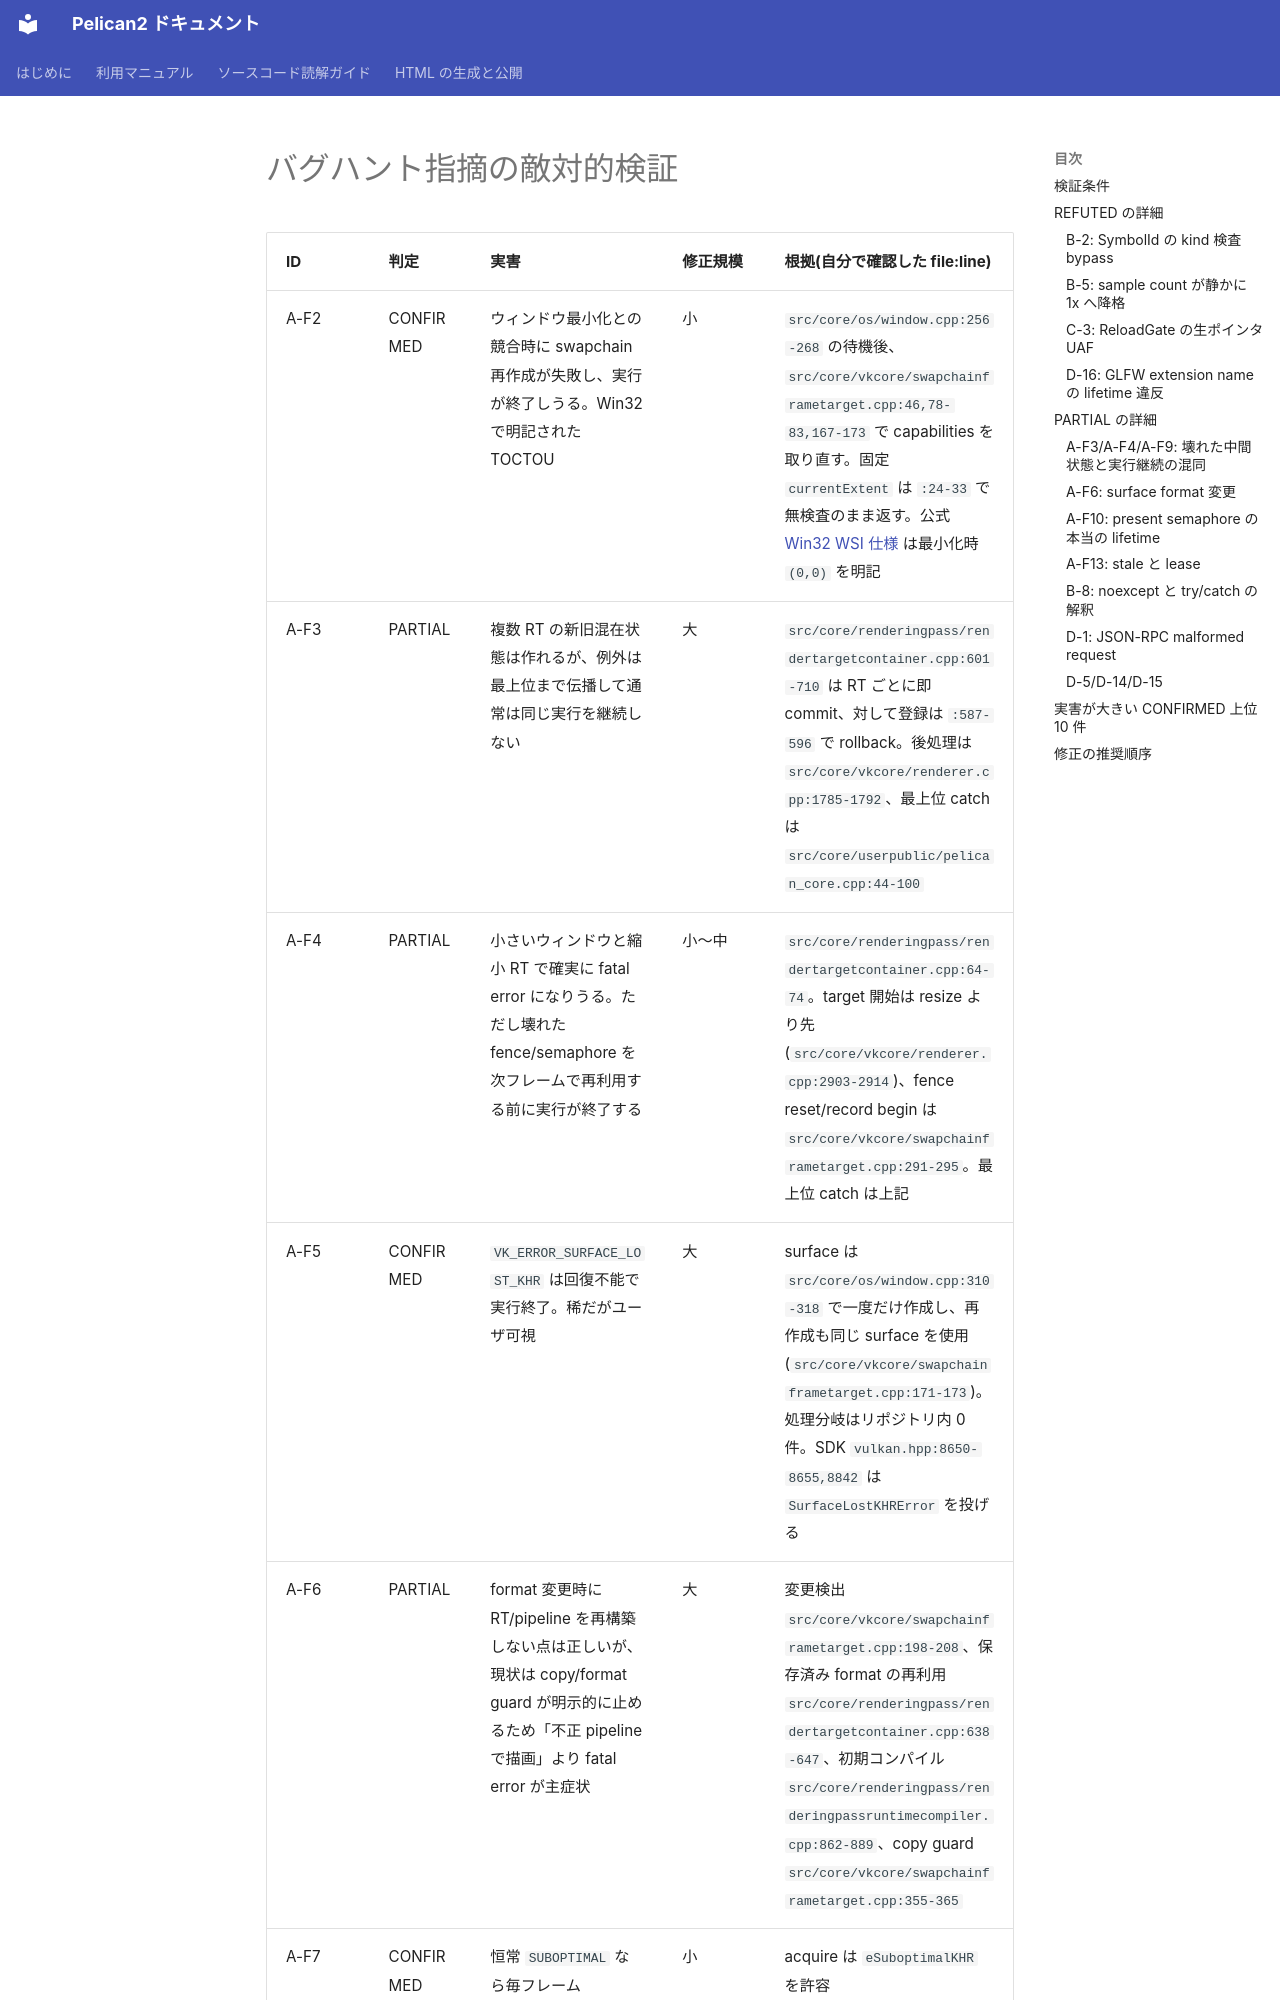

repository: pelican-games/peligraph · page: design_reviews/2026-07-26_bughunt_verification.html · generator: mkdocs

# バグハント指摘の敵対的検証

| ID | 判定 | 実害 | 修正規模 | 根拠(自分で確認した file:line) |
|---|---|---|---|---|
| A-F2 | CONFIRMED | ウィンドウ最小化との競合時に swapchain 再作成が失敗し、実行が終了しうる。Win32 で明記された TOCTOU | 小 | `src/core/os/window.cpp:256-268` の待機後、`src/core/vkcore/swapchainframetarget.cpp:46,78-83,167-173` で capabilities を取り直す。固定 `currentExtent` は `:24-33` で無検査のまま返す。公式 [Win32 WSI 仕様](https://docs.vulkan.org/spec/latest/chapters/VK_KHR_surface/wsi.html) は最小化時 `(0,0)` を明記 |
| A-F3 | PARTIAL | 複数 RT の新旧混在状態は作れるが、例外は最上位まで伝播して通常は同じ実行を継続しない | 大 | `src/core/renderingpass/rendertargetcontainer.cpp:601-710` は RT ごとに即 commit、対して登録は `:587-596` で rollback。後処理は `src/core/vkcore/renderer.cpp:1785-1792`、最上位 catch は `src/core/userpublic/pelican_core.cpp:44-100` |
| A-F4 | PARTIAL | 小さいウィンドウと縮小 RT で確実に fatal error になりうる。ただし壊れた fence/semaphore を次フレームで再利用する前に実行が終了する | 小〜中 | `src/core/renderingpass/rendertargetcontainer.cpp:64-74`。target 開始は resize より先 (`src/core/vkcore/renderer.cpp:2903-2914`)、fence reset/record begin は `src/core/vkcore/swapchainframetarget.cpp:291-295`。最上位 catch は上記 |
| A-F5 | CONFIRMED | `VK_ERROR_SURFACE_LOST_KHR` は回復不能で実行終了。稀だがユーザ可視 | 大 | surface は `src/core/os/window.cpp:310-318` で一度だけ作成し、再作成も同じ surface を使用 (`src/core/vkcore/swapchainframetarget.cpp:171-173`)。処理分岐はリポジトリ内 0 件。SDK `vulkan.hpp:8650-8655,8842` は `SurfaceLostKHRError` を投げる |
| A-F6 | PARTIAL | format 変更時に RT/pipeline を再構築しない点は正しいが、現状は copy/format guard が明示的に止めるため「不正 pipeline で描画」より fatal error が主症状 | 大 | 変更検出 `src/core/vkcore/swapchainframetarget.cpp:198-208`、保存済み format の再利用 `src/core/renderingpass/rendertargetcontainer.cpp:638-647`、初期コンパイル `src/core/renderingpass/renderingpassruntimecompiler.cpp:862-889`、copy guard `src/core/vkcore/swapchainframetarget.cpp:355-365` |
| A-F7 | CONFIRMED | 恒常 `SUBOPTIMAL` なら毎フレーム `waitIdle` と再構築。絵は出ても大きく stutter | 小 | acquire は `eSuboptimalKHR` を許容 (`src/core/vkcore/swapchainframetarget.cpp:286-289`)、present は即再作成 (`:443-450`)、再作成は `device.waitIdle()` (`:198-203`) |
| A-F9 | PARTIAL | 破棄先行・部分 commit は事実。ただし OOM 後は最上位 catch で停止するため、null depth のまま通常描画を継続するわけではない | 中 | `src/core/vkcore/swapchainframetarget.cpp:159-183,198-204`、最上位 catch `src/core/userpublic/pelican_core.cpp:44-100` |
| A-F10 | PARTIAL | semaphore 再利用の危険は実在するが、原報告の「OUT_OF_DATE なら present w
